Photos from the image-classification dataset "ecg_dataset" in the GitHub repository SupriyaSkarpe/CPP-final-disease-prediction. Its 2 classes are: arrhythmia, normal.

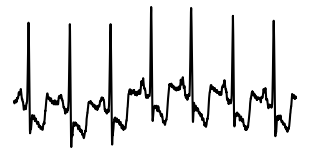
Label: normal

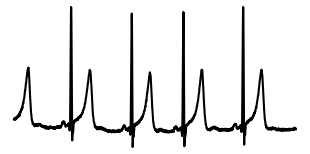
Label: normal

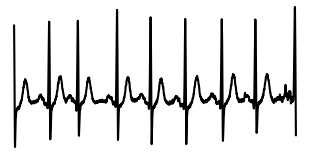
Label: arrhythmia

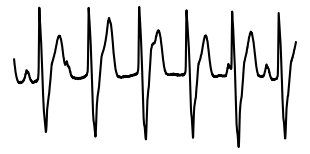
Label: arrhythmia

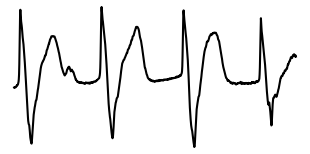
Label: arrhythmia

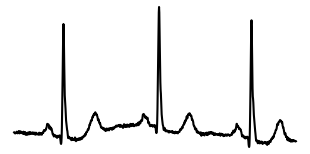
Label: normal
